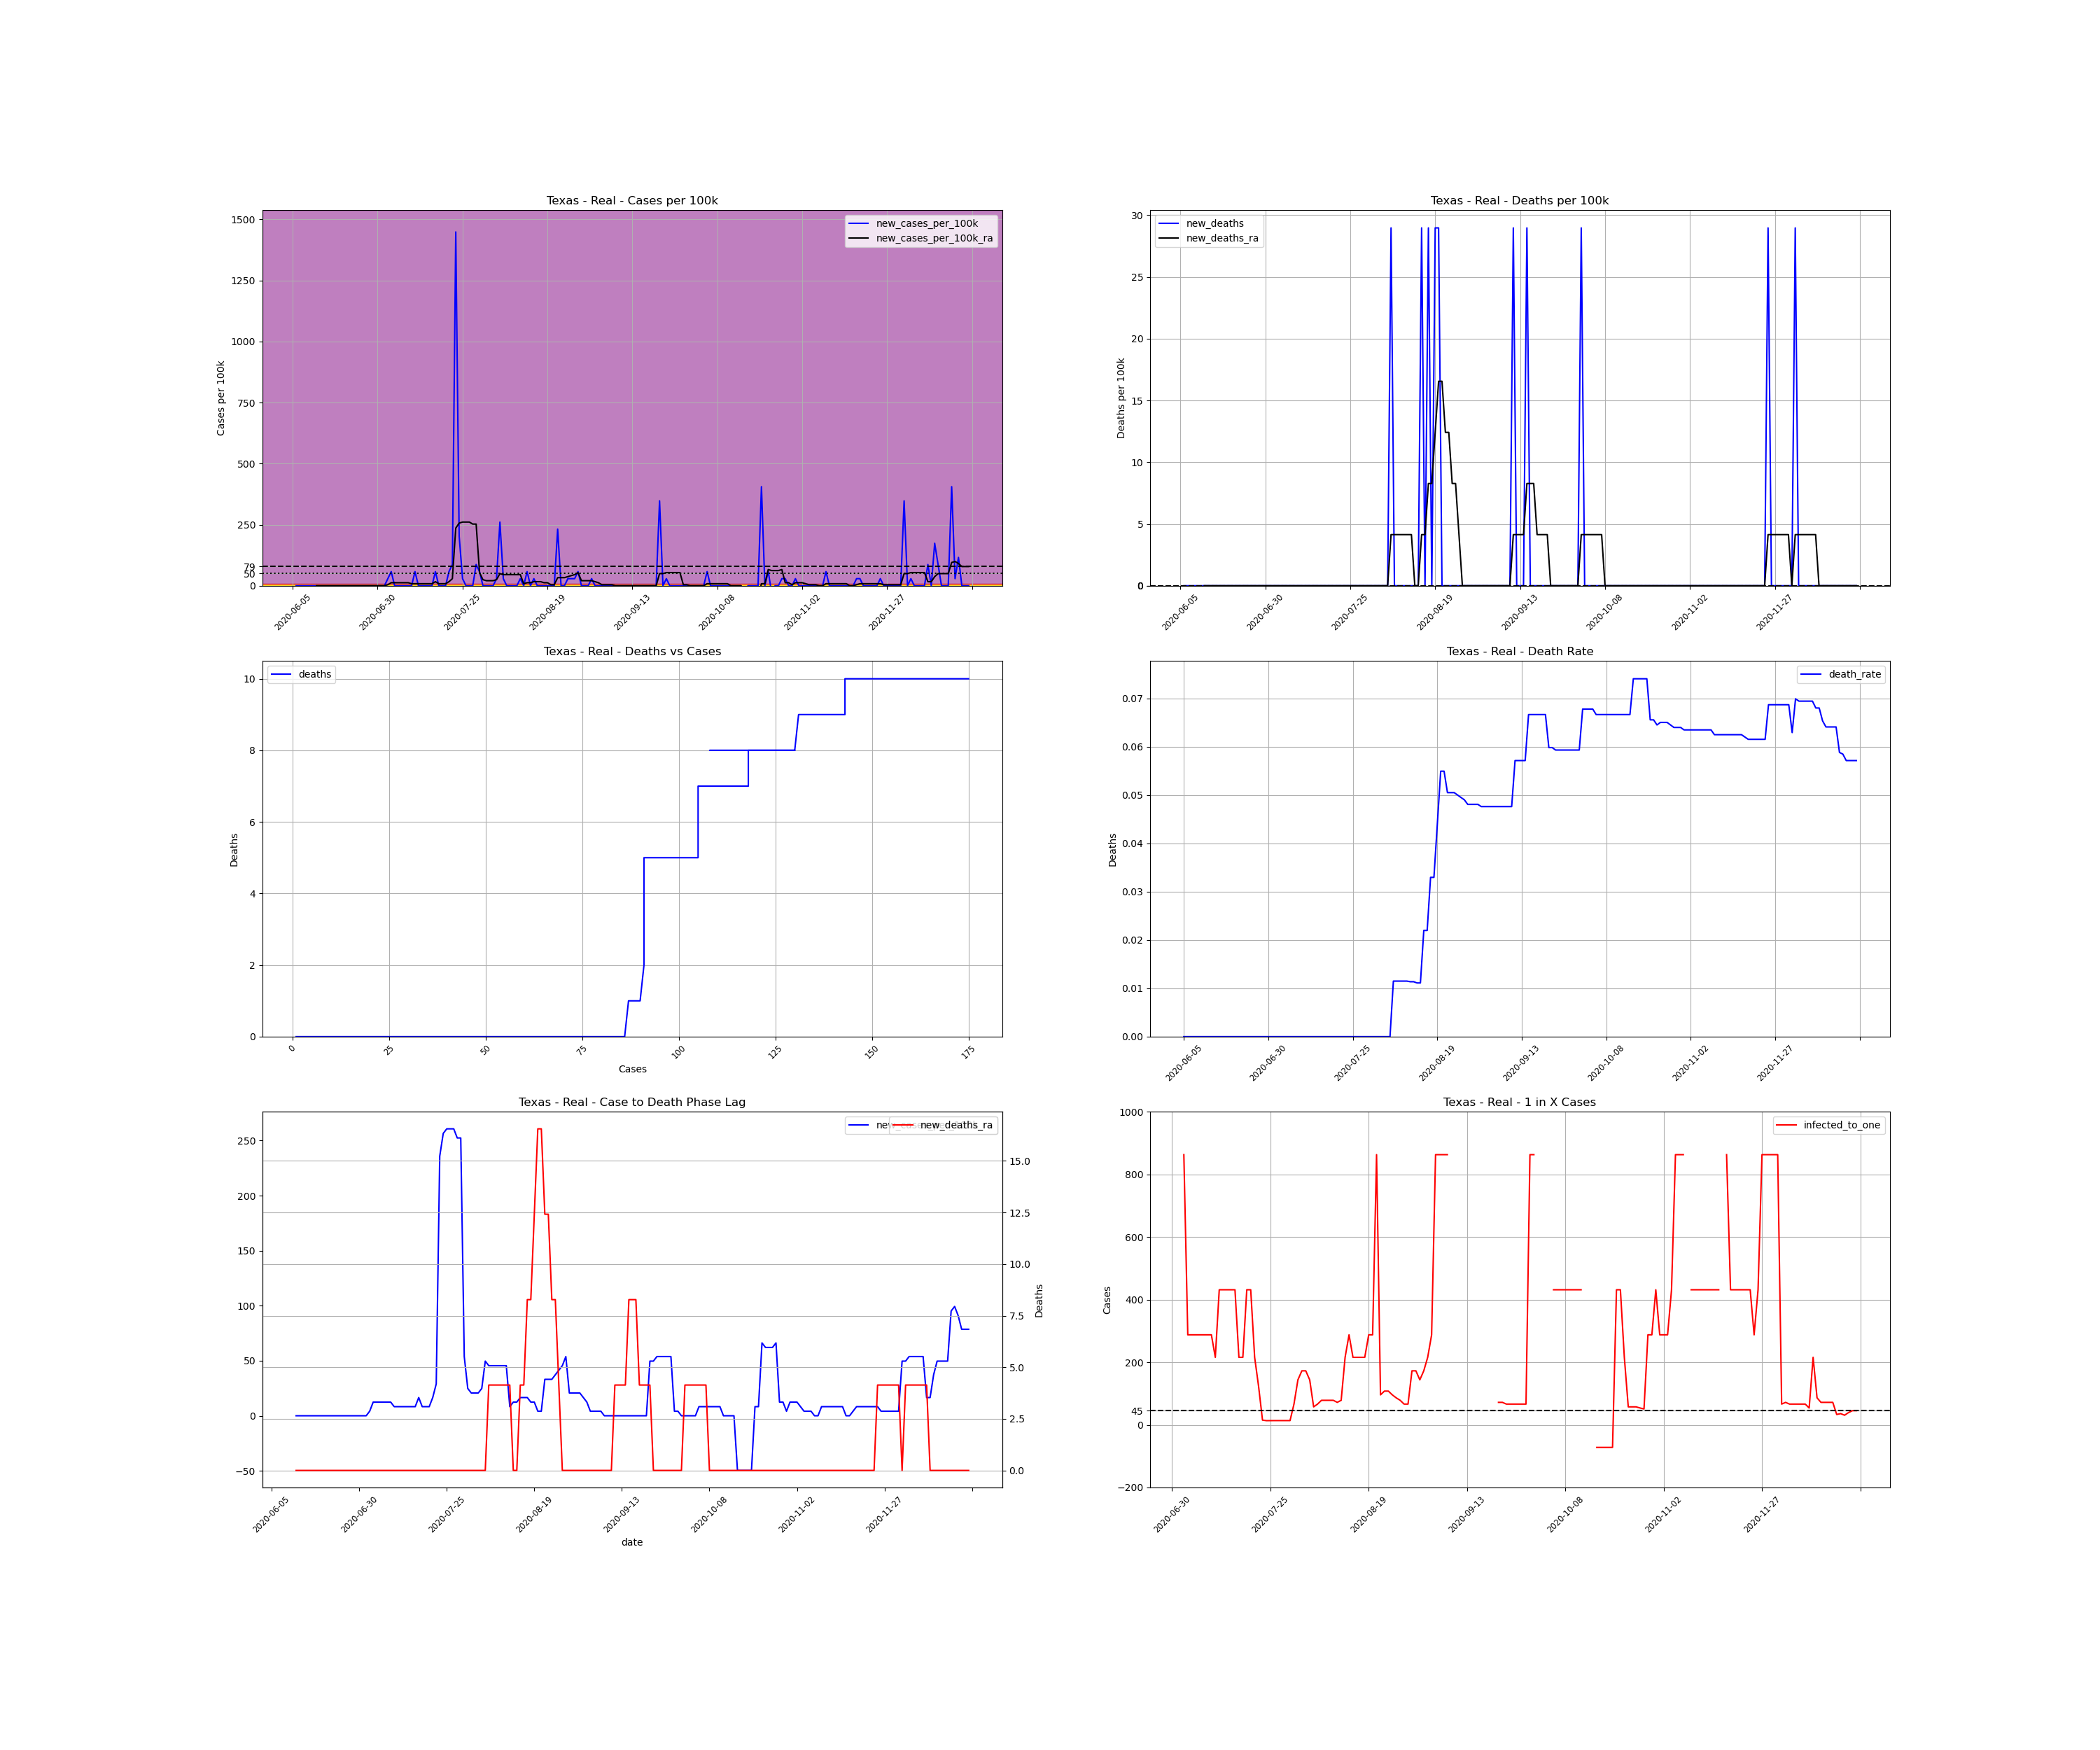

The data file committed next to this chart (first rows):
, date, county, state, fips, cases, deaths, COUNTY, STNAME, CTYNAME, POPESTIMATE2019, cases_per_100k, deaths_per_100k, death_rate, new_cases, new_cases_per_100k, new_deaths, new_cases_per_100k_ra, new_deaths_ra, active_cases, infected_to_one
799715, 2020-06-05, Real, Texas, 48385, 1, 0.0, 385, Texas, Real, 3452, 28.97, 0.0, 0.0, , , , , , , 
799716, 2020-06-06, Real, Texas, 48385, 1, 0.0, 385, Texas, Real, 3452, 28.97, 0.0, 0.0, 0.0, 0.0, 0.0, , , , 
799717, 2020-06-07, Real, Texas, 48385, 1, 0.0, 385, Texas, Real, 3452, 28.97, 0.0, 0.0, 0.0, 0.0, 0.0, , , , 
799718, 2020-06-08, Real, Texas, 48385, 1, 0.0, 385, Texas, Real, 3452, 28.97, 0.0, 0.0, 0.0, 0.0, 0.0, , , , 
799719, 2020-06-09, Real, Texas, 48385, 1, 0.0, 385, Texas, Real, 3452, 28.97, 0.0, 0.0, 0.0, 0.0, 0.0, , , , 
799720, 2020-06-10, Real, Texas, 48385, 1, 0.0, 385, Texas, Real, 3452, 28.97, 0.0, 0.0, 0.0, 0.0, 0.0, , , , 
799721, 2020-06-11, Real, Texas, 48385, 1, 0.0, 385, Texas, Real, 3452, 28.97, 0.0, 0.0, 0.0, 0.0, 0.0, , , , 
799722, 2020-06-12, Real, Texas, 48385, 1, 0.0, 385, Texas, Real, 3452, 28.97, 0.0, 0.0, 0.0, 0.0, 0.0, 0.0, 0.0, , 
799723, 2020-06-13, Real, Texas, 48385, 1, 0.0, 385, Texas, Real, 3452, 28.97, 0.0, 0.0, 0.0, 0.0, 0.0, 0.0, 0.0, 0.0, inf
799724, 2020-06-14, Real, Texas, 48385, 1, 0.0, 385, Texas, Real, 3452, 28.97, 0.0, 0.0, 0.0, 0.0, 0.0, 0.0, 0.0, 0.0, inf
799725, 2020-06-15, Real, Texas, 48385, 1, 0.0, 385, Texas, Real, 3452, 28.97, 0.0, 0.0, 0.0, 0.0, 0.0, 0.0, 0.0, 0.0, inf
799726, 2020-06-16, Real, Texas, 48385, 1, 0.0, 385, Texas, Real, 3452, 28.97, 0.0, 0.0, 0.0, 0.0, 0.0, 0.0, 0.0, 0.0, inf
799727, 2020-06-17, Real, Texas, 48385, 1, 0.0, 385, Texas, Real, 3452, 28.97, 0.0, 0.0, 0.0, 0.0, 0.0, 0.0, 0.0, 0.0, inf
799728, 2020-06-18, Real, Texas, 48385, 1, 0.0, 385, Texas, Real, 3452, 28.97, 0.0, 0.0, 0.0, 0.0, 0.0, 0.0, 0.0, 0.0, inf
799729, 2020-06-19, Real, Texas, 48385, 1, 0.0, 385, Texas, Real, 3452, 28.97, 0.0, 0.0, 0.0, 0.0, 0.0, 0.0, 0.0, 0.0, inf
799730, 2020-06-20, Real, Texas, 48385, 1, 0.0, 385, Texas, Real, 3452, 28.97, 0.0, 0.0, 0.0, 0.0, 0.0, 0.0, 0.0, 0.0, inf
799731, 2020-06-21, Real, Texas, 48385, 1, 0.0, 385, Texas, Real, 3452, 28.97, 0.0, 0.0, 0.0, 0.0, 0.0, 0.0, 0.0, 0.0, inf
799732, 2020-06-22, Real, Texas, 48385, 1, 0.0, 385, Texas, Real, 3452, 28.97, 0.0, 0.0, 0.0, 0.0, 0.0, 0.0, 0.0, 0.0, inf
799733, 2020-06-23, Real, Texas, 48385, 1, 0.0, 385, Texas, Real, 3452, 28.97, 0.0, 0.0, 0.0, 0.0, 0.0, 0.0, 0.0, 0.0, inf
799734, 2020-06-24, Real, Texas, 48385, 1, 0.0, 385, Texas, Real, 3452, 28.97, 0.0, 0.0, 0.0, 0.0, 0.0, 0.0, 0.0, 0.0, inf
799735, 2020-06-25, Real, Texas, 48385, 1, 0.0, 385, Texas, Real, 3452, 28.97, 0.0, 0.0, 0.0, 0.0, 0.0, 0.0, 0.0, 0.0, inf
799736, 2020-06-26, Real, Texas, 48385, 1, 0.0, 385, Texas, Real, 3452, 28.97, 0.0, 0.0, 0.0, 0.0, 0.0, 0.0, 0.0, 0.0, inf
799737, 2020-06-27, Real, Texas, 48385, 1, 0.0, 385, Texas, Real, 3452, 28.97, 0.0, 0.0, 0.0, 0.0, 0.0, 0.0, 0.0, 0.0, inf
799738, 2020-06-28, Real, Texas, 48385, 1, 0.0, 385, Texas, Real, 3452, 28.97, 0.0, 0.0, 0.0, 0.0, 0.0, 0.0, 0.0, 0.0, inf
799739, 2020-06-29, Real, Texas, 48385, 1, 0.0, 385, Texas, Real, 3452, 28.97, 0.0, 0.0, 0.0, 0.0, 0.0, 0.0, 0.0, 0.0, inf
799740, 2020-06-30, Real, Texas, 48385, 1, 0.0, 385, Texas, Real, 3452, 28.97, 0.0, 0.0, 0.0, 0.0, 0.0, 0.0, 0.0, 0.0, inf
799741, 2020-07-01, Real, Texas, 48385, 1, 0.0, 385, Texas, Real, 3452, 28.97, 0.0, 0.0, 0.0, 0.0, 0.0, 0.0, 0.0, 0.0, inf
799742, 2020-07-02, Real, Texas, 48385, 1, 0.0, 385, Texas, Real, 3452, 28.97, 0.0, 0.0, 0.0, 0.0, 0.0, 0.0, 0.0, 0.0, inf
799743, 2020-07-03, Real, Texas, 48385, 2, 0.0, 385, Texas, Real, 3452, 57.94, 0.0, 0.0, 1.0, 28.97, 0.0, 4.138, 0.0, 1.0, 863.0
799744, 2020-07-04, Real, Texas, 48385, 4, 0.0, 385, Texas, Real, 3452, 115.9, 0.0, 0.0, 2.0, 57.94, 0.0, 12.42, 0.0, 3.0, 287.7
799745, 2020-07-05, Real, Texas, 48385, 4, 0.0, 385, Texas, Real, 3452, 115.9, 0.0, 0.0, 0.0, 0.0, 0.0, 12.42, 0.0, 3.0, 287.7
799746, 2020-07-06, Real, Texas, 48385, 4, 0.0, 385, Texas, Real, 3452, 115.9, 0.0, 0.0, 0.0, 0.0, 0.0, 12.42, 0.0, 3.0, 287.7
799747, 2020-07-07, Real, Texas, 48385, 4, 0.0, 385, Texas, Real, 3452, 115.9, 0.0, 0.0, 0.0, 0.0, 0.0, 12.42, 0.0, 3.0, 287.7
799748, 2020-07-08, Real, Texas, 48385, 4, 0.0, 385, Texas, Real, 3452, 115.9, 0.0, 0.0, 0.0, 0.0, 0.0, 12.42, 0.0, 3.0, 287.7
799749, 2020-07-09, Real, Texas, 48385, 4, 0.0, 385, Texas, Real, 3452, 115.9, 0.0, 0.0, 0.0, 0.0, 0.0, 12.42, 0.0, 3.0, 287.7
799750, 2020-07-10, Real, Texas, 48385, 4, 0.0, 385, Texas, Real, 3452, 115.9, 0.0, 0.0, 0.0, 0.0, 0.0, 8.277, 0.0, 3.0, 287.7
799751, 2020-07-11, Real, Texas, 48385, 6, 0.0, 385, Texas, Real, 3452, 173.8, 0.0, 0.0, 2.0, 57.94, 0.0, 8.277, 0.0, 4.0, 215.8
799752, 2020-07-12, Real, Texas, 48385, 6, 0.0, 385, Texas, Real, 3452, 173.8, 0.0, 0.0, 0.0, 0.0, 0.0, 8.277, 0.0, 2.0, 431.5
799753, 2020-07-13, Real, Texas, 48385, 6, 0.0, 385, Texas, Real, 3452, 173.8, 0.0, 0.0, 0.0, 0.0, 0.0, 8.277, 0.0, 2.0, 431.5
799754, 2020-07-14, Real, Texas, 48385, 6, 0.0, 385, Texas, Real, 3452, 173.8, 0.0, 0.0, 0.0, 0.0, 0.0, 8.277, 0.0, 2.0, 431.5
799755, 2020-07-15, Real, Texas, 48385, 6, 0.0, 385, Texas, Real, 3452, 173.8, 0.0, 0.0, 0.0, 0.0, 0.0, 8.277, 0.0, 2.0, 431.5
799756, 2020-07-16, Real, Texas, 48385, 6, 0.0, 385, Texas, Real, 3452, 173.8, 0.0, 0.0, 0.0, 0.0, 0.0, 8.277, 0.0, 2.0, 431.5
799757, 2020-07-17, Real, Texas, 48385, 8, 0.0, 385, Texas, Real, 3452, 231.7, 0.0, 0.0, 2.0, 57.94, 0.0, 16.55, 0.0, 4.0, 215.8
799758, 2020-07-18, Real, Texas, 48385, 8, 0.0, 385, Texas, Real, 3452, 231.7, 0.0, 0.0, 0.0, 0.0, 0.0, 8.277, 0.0, 4.0, 215.8
799759, 2020-07-19, Real, Texas, 48385, 8, 0.0, 385, Texas, Real, 3452, 231.7, 0.0, 0.0, 0.0, 0.0, 0.0, 8.277, 0.0, 2.0, 431.5
799760, 2020-07-20, Real, Texas, 48385, 8, 0.0, 385, Texas, Real, 3452, 231.7, 0.0, 0.0, 0.0, 0.0, 0.0, 8.277, 0.0, 2.0, 431.5
799761, 2020-07-21, Real, Texas, 48385, 10, 0.0, 385, Texas, Real, 3452, 289.7, 0.0, 0.0, 2.0, 57.94, 0.0, 16.55, 0.0, 4.0, 215.8
799762, 2020-07-22, Real, Texas, 48385, 13, 0.0, 385, Texas, Real, 3452, 376.6, 0.0, 0.0, 3.0, 86.91, 0.0, 28.97, 0.0, 7.0, 123.3
799763, 2020-07-23, Real, Texas, 48385, 63, 0.0, 385, Texas, Real, 3452, 1825, 0.0, 0.0, 50.0, 1448, 0.0, 235.9, 0.0, 57.0, 15.14
799764, 2020-07-24, Real, Texas, 48385, 70, 0.0, 385, Texas, Real, 3452, 2028, 0.0, 0.0, 7.0, 202.8, 0.0, 256.6, 0.0, 64.0, 13.48
799765, 2020-07-25, Real, Texas, 48385, 71, 0.0, 385, Texas, Real, 3452, 2057, 0.0, 0.0, 1.0, 28.97, 0.0, 260.7, 0.0, 63.0, 13.7
799766, 2020-07-26, Real, Texas, 48385, 71, 0.0, 385, Texas, Real, 3452, 2057, 0.0, 0.0, 0.0, 0.0, 0.0, 260.7, 0.0, 63.0, 13.7
799767, 2020-07-27, Real, Texas, 48385, 71, 0.0, 385, Texas, Real, 3452, 2057, 0.0, 0.0, 0.0, 0.0, 0.0, 260.7, 0.0, 63.0, 13.7
799768, 2020-07-28, Real, Texas, 48385, 71, 0.0, 385, Texas, Real, 3452, 2057, 0.0, 0.0, 0.0, 0.0, 0.0, 252.4, 0.0, 63.0, 13.7
799769, 2020-07-29, Real, Texas, 48385, 74, 0.0, 385, Texas, Real, 3452, 2144, 0.0, 0.0, 3.0, 86.91, 0.0, 252.4, 0.0, 64.0, 13.48
799770, 2020-07-30, Real, Texas, 48385, 76, 0.0, 385, Texas, Real, 3452, 2202, 0.0, 0.0, 2.0, 57.94, 0.0, 53.8, 0.0, 63.0, 13.7
799771, 2020-07-31, Real, Texas, 48385, 76, 0.0, 385, Texas, Real, 3452, 2202, 0.0, 0.0, 0.0, 0.0, 0.0, 24.83, 0.0, 13.0, 66.38
799772, 2020-08-01, Real, Texas, 48385, 76, 0.0, 385, Texas, Real, 3452, 2202, 0.0, 0.0, 0.0, 0.0, 0.0, 20.69, 0.0, 6.0, 143.8
799773, 2020-08-02, Real, Texas, 48385, 76, 0.0, 385, Texas, Real, 3452, 2202, 0.0, 0.0, 0.0, 0.0, 0.0, 20.69, 0.0, 5.0, 172.6
799774, 2020-08-03, Real, Texas, 48385, 76, 0.0, 385, Texas, Real, 3452, 2202, 0.0, 0.0, 0.0, 0.0, 0.0, 20.69, 0.0, 5.0, 172.6
... 140 more rows
